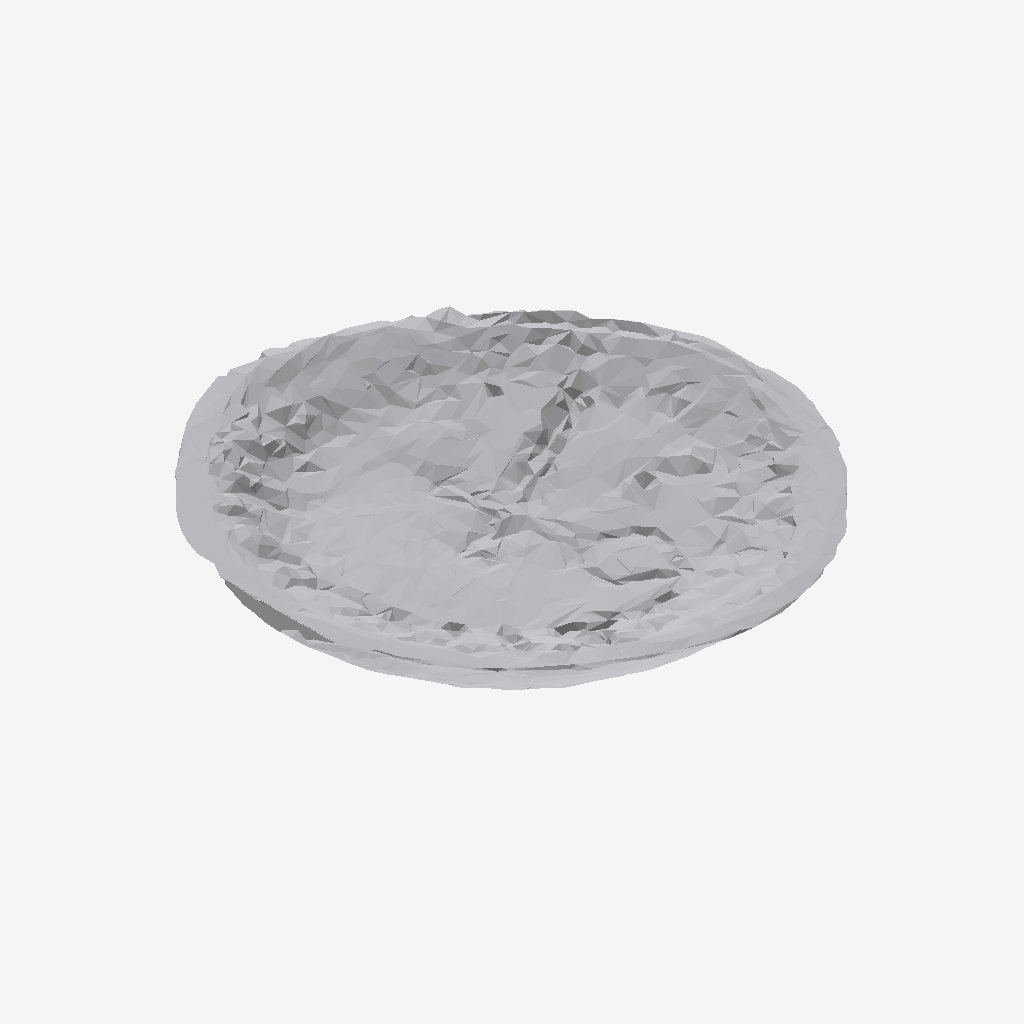
Isometric view of an IFC building model (IFC-SPF (STEP), schema IFC4, length unit metre), seen from the south-west, elements coloured by IFC class: 1 other element (light grey).
Extent 0.300 m × 0.321 m × 0.036 m (x, y, z). Storeys (1): Ground Floor at 0.00 m. Elements (1): 1 IfcFurniture.

HEADER;
FILE_DESCRIPTION(('ViewDefinition [CoordinationView]'),'2;1');
FILE_NAME('','2026-07-11T07:45:50',(''),(''),'IfcOpenShell 0.8.0','IfcOpenShell 0.8.0','');
FILE_SCHEMA(('IFC4'));
ENDSEC;
DATA;
#17=IFCPROJECT('0uaI550fH5aeWorfhGj98J',#5,'Office Project',$,$,$,$,(#15),#10);
#20=IFCSITE('0NTB_kEXnAXgqEPnY$G7G9',#5,'Site',$,$,#19,$,$,.ELEMENT.,$,$,$,$,$);
#22=IFCBUILDING('1e6OvBAqf7xhg1Y2_NBX7H',#5,'Building',$,$,#21,$,$,.ELEMENT.,$,$,$);
#24=IFCBUILDINGSTOREY('2TgCNmj3j2LA$6$KUSgSIw',#5,'Ground Floor',$,$,#23,$,$,.ELEMENT.,0.0);
#35=IFCFURNITURE('0i$Qh36RDCFvedylsjap38',#5,'Clock',$,$,#34,#31,$,$);
ENDSEC;
